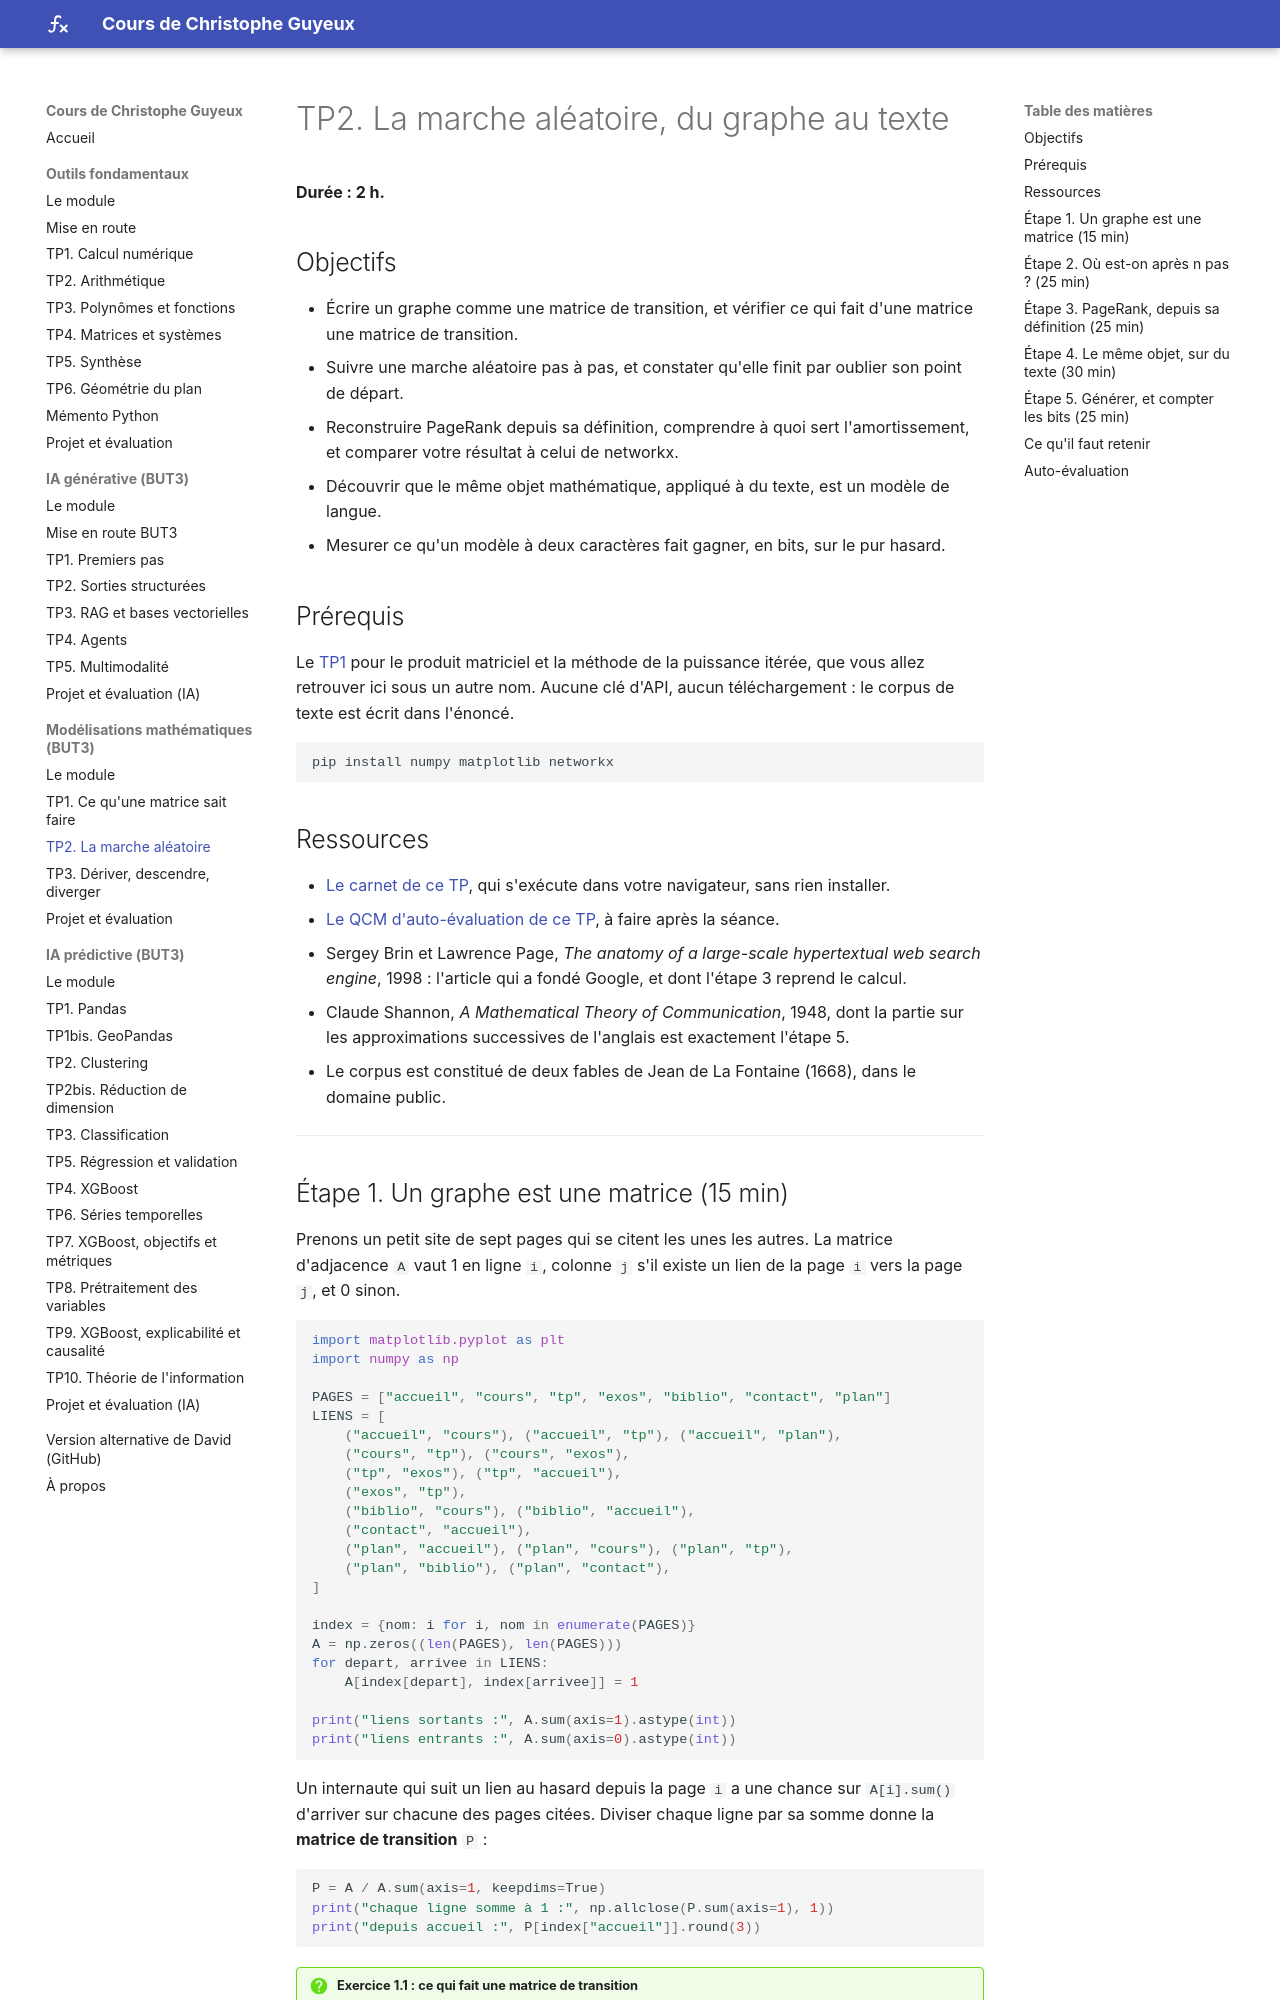

repository: cguyeux/cours · page: modelisation/tp2-marche-aleatoire/index.html · generator: mkdocs

# TP2. La marche aléatoire, du graphe au texte

**Durée : 2 h.**

## Objectifs

- Écrire un graphe comme une matrice de transition, et vérifier ce qui fait d'une matrice
  une matrice de transition.
- Suivre une marche aléatoire pas à pas, et constater qu'elle finit par oublier son point
  de départ.
- Reconstruire PageRank depuis sa définition, comprendre à quoi sert l'amortissement, et
  comparer votre résultat à celui de networkx.
- Découvrir que le même objet mathématique, appliqué à du texte, est un modèle de langue.
- Mesurer ce qu'un modèle à deux caractères fait gagner, en bits, sur le pur hasard.

## Prérequis

Le [TP1](tp1-matrice-svd.md) pour le produit matriciel et la méthode de la puissance
itérée, que vous allez retrouver ici sous un autre nom. Aucune clé d'API, aucun
téléchargement : le corpus de texte est écrit dans l'énoncé.

```bash
pip install numpy matplotlib networkx
```

## Ressources

- [Le carnet de ce TP](/lite/notebooks/index.html?path=modelisation-tp2.ipynb){ target=_blank },
  qui s'exécute dans votre navigateur, sans rien installer.
- [Le QCM d'auto-évaluation de ce TP](qcm/qcm_tp2.html){ target=_blank }, à faire après la
  séance.
- Sergey Brin et Lawrence Page, *The anatomy of a large-scale hypertextual web search
  engine*, 1998 : l'article qui a fondé Google, et dont l'étape 3 reprend le calcul.
- Claude Shannon, *A Mathematical Theory of Communication*, 1948, dont la partie sur les
  approximations successives de l'anglais est exactement l'étape 5.
- Le corpus est constitué de deux fables de Jean de La Fontaine (1668), dans le domaine
  public.

---

## Étape 1. Un graphe est une matrice (15 min)

Prenons un petit site de sept pages qui se citent les unes les autres. La matrice
d'adjacence `A` vaut 1 en ligne `i`, colonne `j` s'il existe un lien de la page `i` vers la
page `j`, et 0 sinon.

```python
import matplotlib.pyplot as plt
import numpy as np

PAGES = ["accueil", "cours", "tp", "exos", "biblio", "contact", "plan"]
LIENS = [
    ("accueil", "cours"), ("accueil", "tp"), ("accueil", "plan"),
    ("cours", "tp"), ("cours", "exos"),
    ("tp", "exos"), ("tp", "accueil"),
    ("exos", "tp"),
    ("biblio", "cours"), ("biblio", "accueil"),
    ("contact", "accueil"),
    ("plan", "accueil"), ("plan", "cours"), ("plan", "tp"),
    ("plan", "biblio"), ("plan", "contact"),
]

index = {nom: i for i, nom in enumerate(PAGES)}
A = np.zeros((len(PAGES), len(PAGES)))
for depart, arrivee in LIENS:
    A[index[depart], index[arrivee]] = 1

print("liens sortants :", A.sum(axis=1).astype(int))
print("liens entrants :", A.sum(axis=0).astype(int))
```

Un internaute qui suit un lien au hasard depuis la page `i` a une chance sur `A[i].sum()`
d'arriver sur chacune des pages citées. Diviser chaque ligne par sa somme donne la
**matrice de transition** `P` :

```python
P = A / A.sum(axis=1, keepdims=True)
print("chaque ligne somme à 1 :", np.allclose(P.sum(axis=1), 1))
print("depuis accueil :", P[index["accueil"]].round(3))
```

!!! question "Exercice 1.1 : ce qui fait une matrice de transition"
    `P` est dite stochastique parce que chacune de ses lignes somme à 1. Pourquoi est-ce
    exigé ? Et que vaudrait la somme d'une **colonne** de `P` ?

    **Résultat attendu :** une ligne somme à 1 parce qu'à chaque pas, l'internaute part
    quelque part avec certitude : c'est la loi de probabilité de sa destination. Une
    colonne, elle, n'a aucune raison de sommer à 1 : vérifiez-le, `P.sum(axis=0)` donne
    `[2.2, 1.033, 2.033, 1.0, 0.2, 0.2, 0.333]`. Notez la quatrième valeur, qui vaut
    exactement 1 : une coïncidence de comptage, pas une propriété.

    ??? success "Corrigé"
        ```python
        print("sommes par colonne :", P.sum(axis=0).round(3))
        ```

        La distinction n'a rien d'une coquetterie : une ligne est une **loi de
        probabilité**, une colonne est un agrégat de flux entrants qui ne décrit aucune
        expérience aléatoire. Confondre les deux, c'est-à-dire normaliser par colonnes, est
        l'erreur la plus fréquente sur ce calcul, et l'étape 3 vous montrera qu'elle ne
        provoque aucun message d'erreur.
